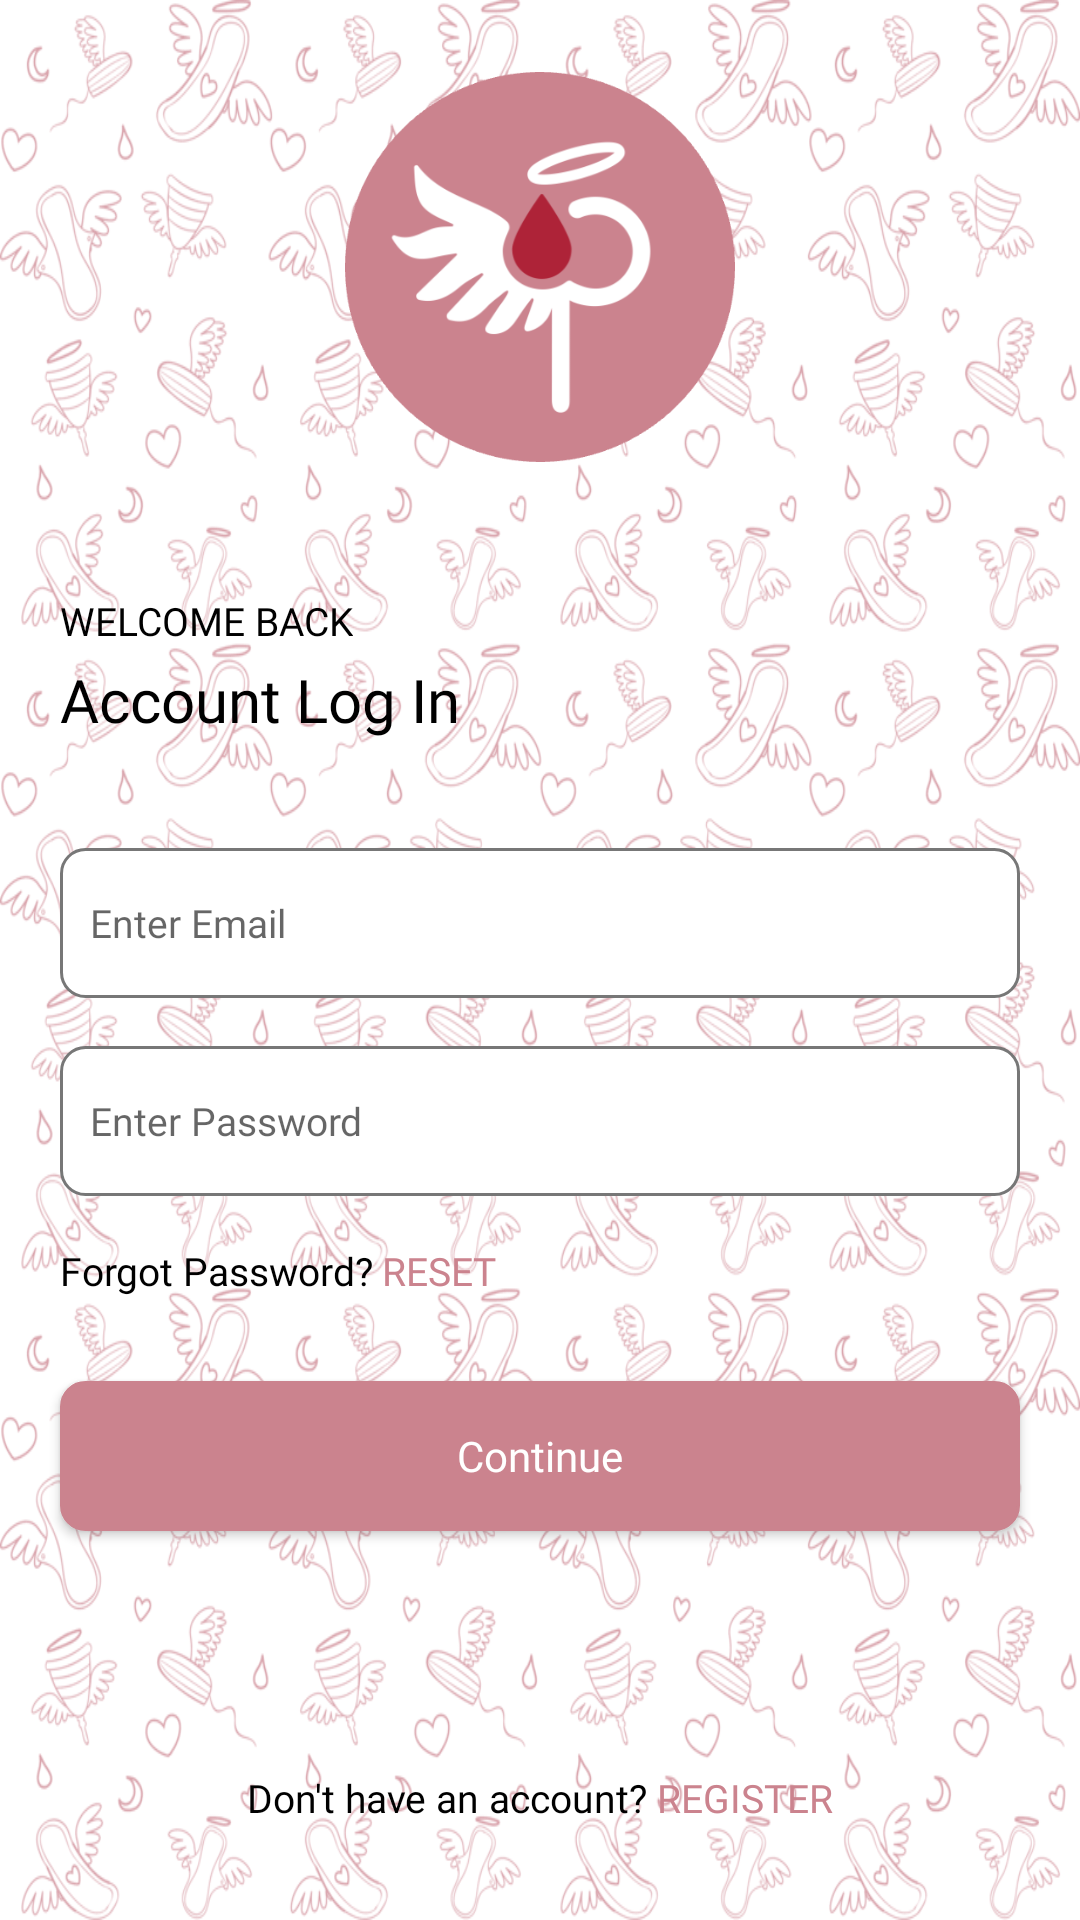

Android layout source for this screen:
<!-- AndroidManifest.xml: application theme Theme.PeriodAngels -->
<!-- res/layout/activity_sign_in.xml -->
<?xml version="1.0" encoding="utf-8"?>
<RelativeLayout xmlns:android="http://schemas.android.com/apk/res/android"
    xmlns:app="http://schemas.android.com/apk/res-auto"
    xmlns:tools="http://schemas.android.com/tools"
    android:layout_width="match_parent"
    android:layout_height="match_parent"
    android:background="@drawable/background"
    tools:context=".SignInActivity">
    <RelativeLayout
        android:layout_width="match_parent"
        android:layout_height="match_parent"
        android:background="#3EFFFFFF"
        />

    <ImageView
        android:id="@+id/topImage"
        android:layout_width="130dp"
        android:layout_height="130dp"
        android:layout_centerHorizontal="true"
        android:layout_marginTop="24dp"
        android:background="@drawable/cricle_logo"

        />

    <TextView
        android:id="@+id/welcomeBack"
        android:layout_width="wrap_content"
        android:layout_height="wrap_content"
        android:layout_below="@+id/topImage"
        android:layout_marginStart="20dp"
        android:layout_marginTop="44dp"
        android:text="WELCOME BACK"
        android:fontFamily="@font/sfproregular2"
        android:textColor="@color/black"
        android:textSize="13sp"
        />
    <TextView
        android:id="@+id/account_log_in"
        android:layout_width="wrap_content"
        android:layout_height="wrap_content"
        android:layout_below="@+id/welcomeBack"
        android:layout_marginStart="20dp"
        android:layout_marginTop="4dp"
        android:text="Account Log In"
        android:fontFamily="@font/sfprobold2"
        android:textColor="@color/black"
        android:textSize="20sp"
        />


    <EditText
        android:id="@+id/emailaddress"
        android:layout_width="match_parent"
        android:layout_height="50dp"
        android:layout_below="@+id/account_log_in"
        android:layout_marginStart="20dp"
        android:layout_marginTop="36dp"
        android:layout_marginEnd="20dp"
        android:background="@drawable/edittext_back"
        android:fontFamily="@font/sfpromedium2"
        android:hint="Enter Email"
        android:inputType="textEmailAddress"
        android:paddingStart="10dp"
        android:paddingEnd="10dp"
        android:textSize="13sp" />
    <EditText
        android:layout_width="match_parent"
        android:layout_height="50dp"
        android:layout_below="@+id/emailaddress"
        android:layout_marginTop="16dp"
        android:layout_marginStart="20dp"
        android:layout_marginEnd="20dp"
        android:background="@drawable/edittext_back"
        android:hint="Enter Password"
        android:fontFamily="@font/sfpromedium2"
        android:textSize="13sp"
        android:paddingStart="10dp"
        android:paddingEnd="10dp"
        android:inputType="textPassword"
        android:id="@+id/password"
        />
    <LinearLayout
        android:id="@+id/forgotLL"
        android:layout_below="@+id/password"
        android:layout_marginTop="16dp"
        android:layout_marginStart="20dp"
        android:layout_width="wrap_content"
        android:layout_height="wrap_content"
        android:orientation="horizontal"
        >
        <TextView
            android:layout_width="wrap_content"
            android:layout_height="wrap_content"
            android:text="Forgot Password?"
            android:textColor="@color/black"
            android:textSize="13sp"
            android:fontFamily="@font/sfproregular2"
            />
        <TextView
            android:id="@+id/reset"
            android:layout_width="wrap_content"
            android:layout_height="wrap_content"
            android:text="RESET"
            android:layout_marginStart="3dp"
            android:textColor="@color/main_color"
            android:textSize="13sp"
            android:fontFamily="@font/sfprosemibold2"
            />
    </LinearLayout>

    <androidx.appcompat.widget.AppCompatButton
        android:id="@+id/login"
        android:layout_width="match_parent"
        android:layout_height="50dp"
        android:layout_below="@+id/forgotLL"
        android:layout_marginStart="20dp"
        android:layout_marginTop="28dp"
        android:layout_marginEnd="20dp"
        android:background="@drawable/edittext_back"
        android:backgroundTint="@color/main_color"
        android:fontFamily="@font/sfpromedium2"
        android:text="Continue"
        android:textAllCaps="false"
        android:textColor="@color/white" />
    <LinearLayout
        android:layout_centerHorizontal="true"
        android:layout_marginBottom="32dp"
        android:layout_alignParentBottom="true"
        android:layout_marginTop="16dp"
        android:layout_marginStart="20dp"
        android:layout_width="wrap_content"
        android:layout_height="wrap_content"
        android:orientation="horizontal"
        >
        <TextView
            android:layout_width="wrap_content"
            android:layout_height="wrap_content"
            android:text="Don't have an account?"
            android:textColor="@color/black"
            android:textSize="13sp"
            android:fontFamily="@font/sfproregular2"
            />
        <TextView
            android:id="@+id/register"
            android:layout_width="wrap_content"
            android:layout_height="wrap_content"
            android:text="REGISTER"
            android:layout_marginStart="3dp"
            android:textColor="@color/main_color"
            android:textSize="13sp"
            android:fontFamily="@font/sfprosemibold2"
            />
    </LinearLayout>
</RelativeLayout>
<!-- resources referenced by this layout -->
<resources>
  <color name="black">#FF000000</color>
  <color name="main_color">#cb838e</color>
  <color name="white">#FFFFFFFF</color>
  <!-- drawable background: png bitmap (drawable, 133651 bytes) -->
  <!-- drawable cricle_logo: png bitmap (drawable, 30154 bytes) -->
  <!-- drawable edittext_back (drawable) -->
  <?xml version="1.0" encoding="utf-8"?>
  <shape android:shape="rectangle"
      xmlns:android="http://schemas.android.com/apk/res/android">
  
      <solid android:color="@color/white"/>
      <corners android:radius="8dp"/>
      <stroke android:color="@color/grey" android:width="1dp" />
  
  </shape>
  <style name="Theme.PeriodAngels" parent="Theme.MaterialComponents.DayNight.NoActionBar">
          
          <item name="colorPrimary">@color/purple_500</item>
          <item name="colorPrimaryVariant">@color/purple_700</item>
          <item name="colorOnPrimary">@color/white</item>
          
          <item name="colorSecondary">@color/teal_200</item>
          <item name="colorSecondaryVariant">@color/teal_700</item>
          <item name="colorOnSecondary">@color/black</item>
          
          <item name="android:statusBarColor">?attr/colorPrimaryVariant</item>
          
      </style>
  <color name="grey">#777777</color>
  <color name="purple_500">#cb838e</color>
  <color name="purple_700">#cb838e</color>
  <color name="teal_200">#FF03DAC5</color>
  <color name="teal_700">#FF018786</color>
</resources>
